Run: headless pygame with SDL's dummy video driver; simulated clock (each Clock.tick advances the game by its frame time, no real sleeping); random seed 0; keys injected as events and as key.get_pressed() state; no mouse input.
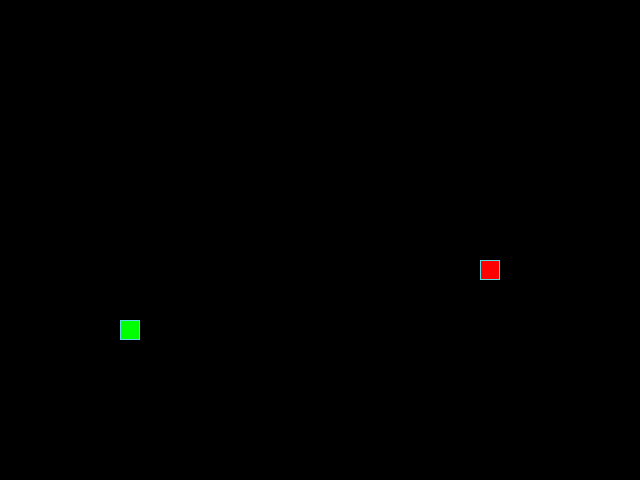
Frame 1 of 4 · flips 1–60 · no input
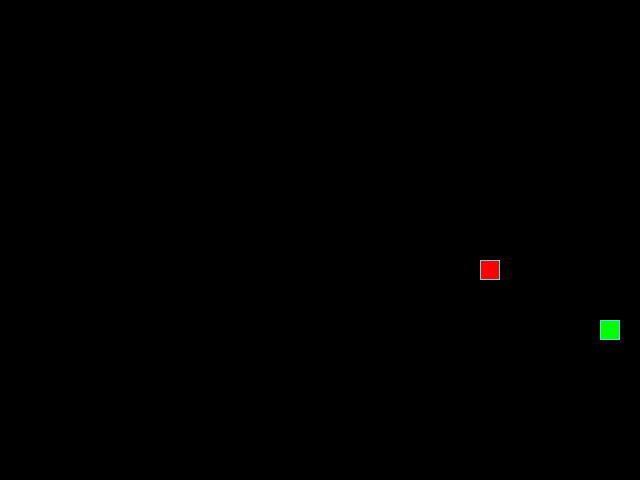
Frame 2 of 4 · flips 61–180 · tapped SPACE, RETURN · held RIGHT (→), D
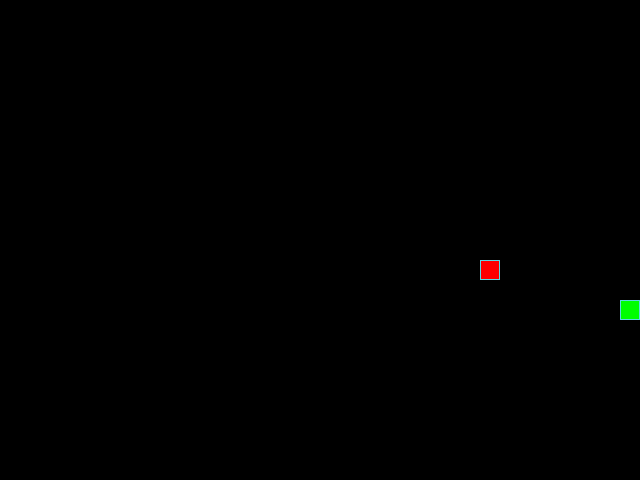
Frame 3 of 4 · flips 181–300 · held DOWN (↓), S
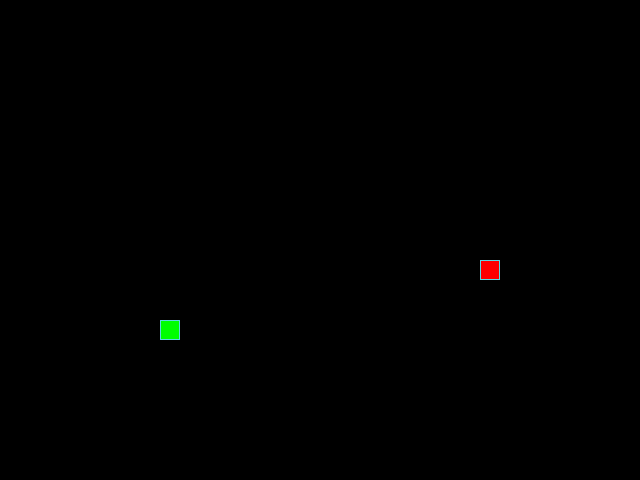
Frame 4 of 4 · flips 301–420 · held LEFT (←), A, UP (↑), W

The pygame program that drew these frames:

from random import randint

import pygame

# Инициализация PyGame:
pygame.init()

# Константы для размеров поля и сетки:
SCREEN_WIDTH, SCREEN_HEIGHT = 640, 480
GRID_SIZE = 20
GRID_WIDTH = SCREEN_WIDTH // GRID_SIZE
GRID_HEIGHT = SCREEN_HEIGHT // GRID_SIZE

# Направления движения:
UP = (0, -1)
DOWN = (0, 1)
LEFT = (-1, 0)
RIGHT = (1, 0)

# Цвет фона - черный:
BOARD_BACKGROUND_COLOR = (0, 0, 0)
# Цвет границы ячейки
BORDER_COLOR = (93, 216, 228)
# Цвет яблока
APPLE_COLOR = (255, 0, 0)
# Цвет змейки
SNAKE_COLOR = (0, 255, 0)
# Скорость движения змейки:
SPEED = 5

# Настройка игрового окна:
screen = pygame.display.set_mode((SCREEN_WIDTH, SCREEN_HEIGHT), 0, 32)
# Заголовок окна игрового поля:
pygame.display.set_caption('Змейка')
# Настройка времени:
clock = pygame.time.Clock()


class GameObject:
    """Базовый класс игровых объектов."""

    def __init__(self, bg_color=None) -> None:
        self.position = (SCREEN_WIDTH // 2, SCREEN_HEIGHT // 2)
        self.body_color = bg_color

    def draw(self):
        """
        Абстрактный метод.
        Который предназначен для переопределения в дочерних классах.
        """
        raise NotImplementedError(f'Определите Draw {type(self).__name__}')


class Apple(GameObject):

    def __init__(self, bg_color=APPLE_COLOR) -> None:
        super().__init__(bg_color)
        self.position = self.randomize_position()

    def randomize_position(self):
        return (
            randint(0, GRID_WIDTH - 1) * GRID_SIZE,
            randint(0, GRID_HEIGHT - 1) * GRID_SIZE
        )

    def draw(self, screen):
        rect = pygame.Rect(self.position, (GRID_SIZE, GRID_SIZE))
        pygame.draw.rect(screen, self.body_color, rect)
        pygame.draw.rect(screen, BORDER_COLOR, rect, 1)


class Snake(GameObject):

    def __init__(self):
        super().__init__()
        self.length = 1
        self.positions = [(SCREEN_HEIGHT // 2, SCREEN_WIDTH // 2)]
        self.direction = RIGHT
        self.next_direction = None
        self.body_color = SNAKE_COLOR
        self.last = None

    # Метод draw класса Snake
    def draw(self, screen):
        for position in self.positions[:-1]:
            rect = pygame.Rect(position, (GRID_SIZE, GRID_SIZE))
            pygame.draw.rect(screen, self.body_color, rect)
            pygame.draw.rect(screen, BORDER_COLOR, rect, 1)

        head = self.get_head_position()
        head_rect = pygame.Rect(head, (GRID_SIZE, GRID_SIZE))
        pygame.draw.rect(screen, self.body_color, head_rect)
        pygame.draw.rect(screen, BORDER_COLOR, head_rect, 1)

        if self.last:
            last_rect = pygame.Rect(self.last, (GRID_SIZE, GRID_SIZE))
            pygame.draw.rect(screen, BOARD_BACKGROUND_COLOR, last_rect)

    # Метод обновления направления после нажатия на кнопку
    def update_direction(self):
        if self.next_direction:
            self.direction = self.next_direction

    def reset(self):
        self.__init__()

    def get_head_position(self):
        return self.positions[0]

    def move(self):
        # Множители для координат
        multiplier_width, multiplier_hight = self.direction
        coord_width, coord_higth = self.get_head_position()

        # Координаты новой головы
        new_position_x = (coord_width + (GRID_SIZE * multiplier_width))
        new_position_y = (coord_higth + (GRID_SIZE * multiplier_hight))
        new_position = (
            new_position_x % SCREEN_WIDTH,
            new_position_y % SCREEN_HEIGHT
        )

        self.positions.insert(0, new_position)
        if len(self.positions) > self.length:
            self.last = self.positions.pop()


# Функция обработки действий пользователя
def handle_keys(game_object):
    for event in pygame.event.get():
        if event.type == pygame.QUIT:
            pygame.quit()
        elif event.type == pygame.KEYDOWN:
            if event.key == pygame.K_UP and game_object.direction != DOWN:
                game_object.next_direction = UP
            elif event.key == pygame.K_DOWN and game_object.direction != UP:
                game_object.next_direction = DOWN
            elif event.key == pygame.K_LEFT and game_object.direction != RIGHT:
                game_object.next_direction = LEFT
            elif event.key == pygame.K_RIGHT and game_object.direction != LEFT:
                game_object.next_direction = RIGHT


def main():
    apple = Apple()
    snake = Snake()

    while True:
        clock.tick(SPEED)
        pygame.display.update()
        handle_keys(snake)
        snake.update_direction()
        apple.draw(screen)
        snake.draw(screen)
        snake.move()

        if snake.get_head_position() == apple.position:
            snake.positions.append(snake.last)
            apple = Apple()
        elif snake.get_head_position() in snake.positions[1:]:
            screen.fill(BOARD_BACKGROUND_COLOR)
            snake.reset()


if __name__ == '__main__':
    main()
